Run: headless pygame with SDL's dummy video driver; simulated clock (each Clock.tick advances the game by its frame time, no real sleeping); random seed 0; keys injected as events and as key.get_pressed() state; no mouse input; restart key SPACE tapped at the start of phases 3 and 4.
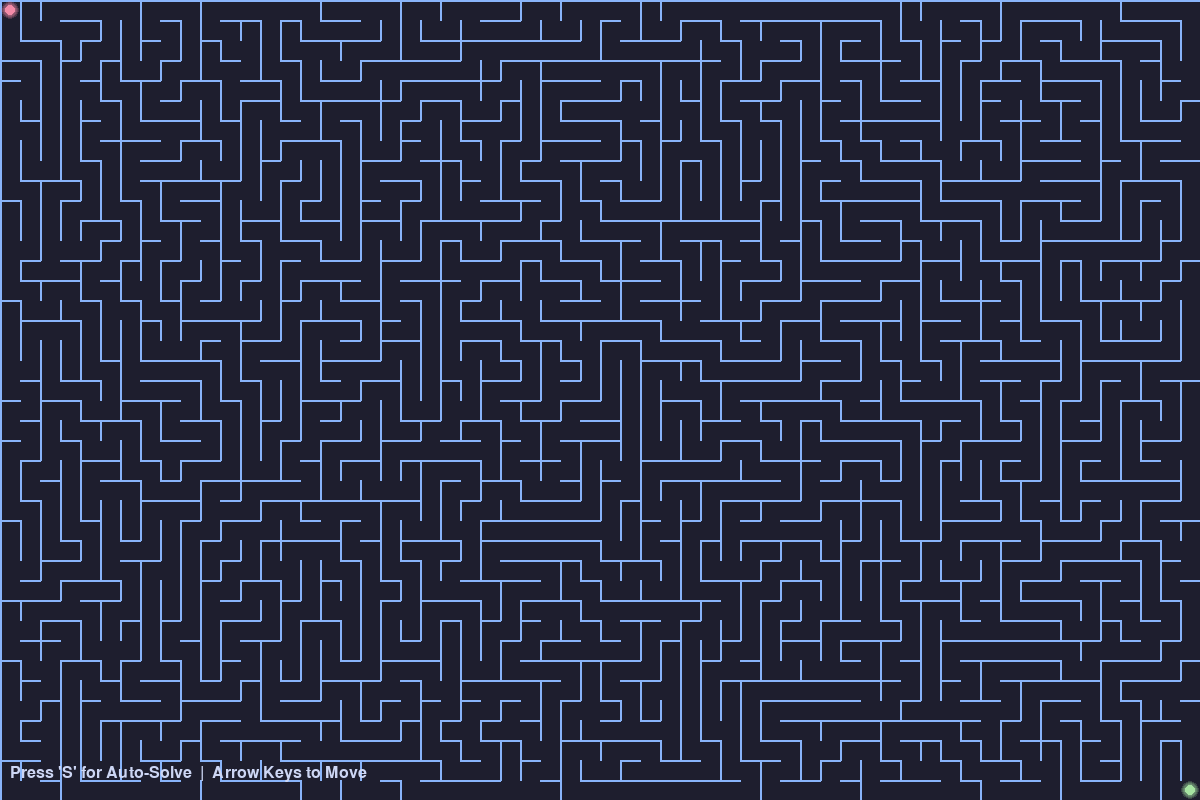
Frame 1 of 4 · flips 1–60 · no input
Frame 2 of 4 · flips 61–180 · tapped SPACE, RETURN · held RIGHT (→), D · screen unchanged from frame 1, image omitted
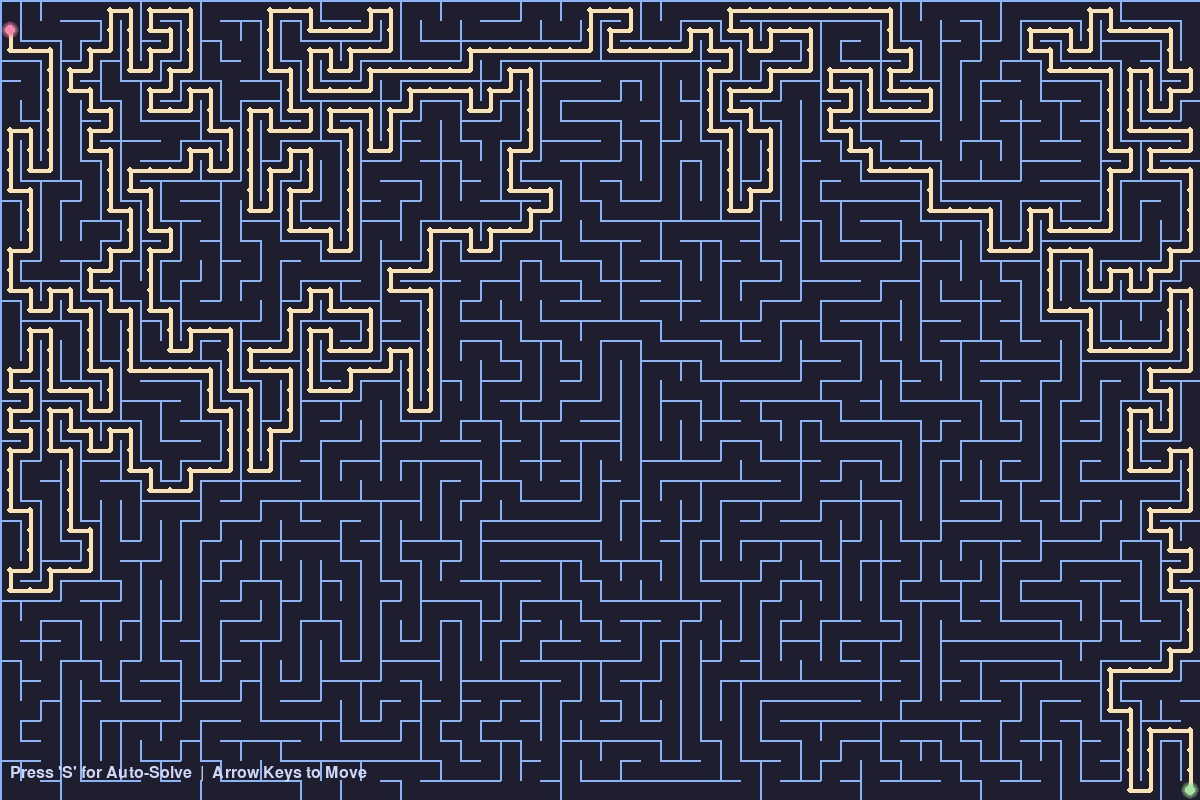
Frame 3 of 4 · flips 181–300 · tapped SPACE · held DOWN (↓), S
Frame 4 of 4 · flips 301–420 · tapped SPACE · held LEFT (←), A, UP (↑), W · screen same as frame 1, image omitted

The pygame program that drew these frames:

#--- Manthan Vinzuda ---
import pygame
import random
import sys
from collections import deque

# --- Configuration & Colors ---
BG_COLOR = (30, 30, 46)       # Dark purple/gray background
WALL_COLOR = (137, 180, 250)  # Soft blue for walls
PLAYER_COLOR = (243, 139, 168) # Neon pink/red for the player
GOAL_COLOR = (166, 227, 161)   # Neon green for the goal
PATH_COLOR = (249, 226, 175)   # Neon yellow for the solver path
TEXT_COLOR = (205, 214, 244)   # White/gray text

# --- BIG PUZZLE SETTINGS ---
WIDTH = 1200
COLS, ROWS = 60, 40
CELL_SIZE = WIDTH // COLS
HEIGHT = ROWS * CELL_SIZE 
FPS = 60

class Cell:
    def __init__(self, x, y):
        self.x = x
        self.y = y
        self.walls = {'top': True, 'right': True, 'bottom': True, 'left': True}
        self.visited = False

    def draw(self, surface):
        x = self.x * CELL_SIZE
        y = self.y * CELL_SIZE
        line_width = 2

        if self.walls['top']:
            pygame.draw.line(surface, WALL_COLOR, (x, y), (x + CELL_SIZE, y), line_width)
        if self.walls['right']:
            pygame.draw.line(surface, WALL_COLOR, (x + CELL_SIZE, y), (x + CELL_SIZE, y + CELL_SIZE), line_width)
        if self.walls['bottom']:
            pygame.draw.line(surface, WALL_COLOR, (x + CELL_SIZE, y + CELL_SIZE), (x, y + CELL_SIZE), line_width)
        if self.walls['left']:
            pygame.draw.line(surface, WALL_COLOR, (x, y + CELL_SIZE), (x, y), line_width)

def generate_maze():
    grid = [[Cell(x, y) for y in range(ROWS)] for x in range(COLS)]
    stack = []
    
    current = grid[0][0]
    current.visited = True
    
    def get_unvisited_neighbors(cell):
        neighbors = []
        x, y = cell.x, cell.y
        if y > 0 and not grid[x][y-1].visited: neighbors.append(('top', grid[x][y-1]))
        if x < COLS - 1 and not grid[x+1][y].visited: neighbors.append(('right', grid[x+1][y]))
        if y < ROWS - 1 and not grid[x][y+1].visited: neighbors.append(('bottom', grid[x][y+1]))
        if x > 0 and not grid[x-1][y].visited: neighbors.append(('left', grid[x-1][y]))
        return neighbors

    completed = False
    while not completed:
        neighbors = get_unvisited_neighbors(current)
        if neighbors:
            direction, next_cell = random.choice(neighbors)
            stack.append(current)
            
            if direction == 'top':
                current.walls['top'] = False
                next_cell.walls['bottom'] = False
            elif direction == 'right':
                current.walls['right'] = False
                next_cell.walls['left'] = False
            elif direction == 'bottom':
                current.walls['bottom'] = False
                next_cell.walls['top'] = False
            elif direction == 'left':
                current.walls['left'] = False
                next_cell.walls['right'] = False
                
            current = next_cell
            current.visited = True
        elif stack:
            current = stack.pop()
        else:
            completed = True
            
    return grid

def solve_maze(grid, start_x, start_y, goal_x, goal_y):
    """Solves the maze using Breadth-First Search (BFS) to find the shortest path."""
    queue = deque([[(start_x, start_y)]])
    visited = set()
    visited.add((start_x, start_y))

    while queue:
        path = queue.popleft()
        x, y = path[-1]

        if x == goal_x and y == goal_y:
            return path

        current_cell = grid[x][y]
        
        # Check all possible moves from current cell (where there are no walls)
        moves = []
        if not current_cell.walls['top']: moves.append((x, y - 1))
        if not current_cell.walls['bottom']: moves.append((x, y + 1))
        if not current_cell.walls['left']: moves.append((x - 1, y))
        if not current_cell.walls['right']: moves.append((x + 1, y))

        for next_x, next_y in moves:
            if (next_x, next_y) not in visited:
                visited.add((next_x, next_y))
                new_path = list(path)
                new_path.append((next_x, next_y))
                queue.append(new_path)
                
    return []

def draw_glow(surface, color, pos, radius):
    x, y = pos
    for r in range(radius, 0, -1):
        alpha = int(255 * (r / radius))
        glow_surf = pygame.Surface((r*2, r*2), pygame.SRCALPHA)
        pygame.draw.circle(glow_surf, (*color, 50), (r, r), r)
        surface.blit(glow_surf, (x - r, y - r))

def main():
    pygame.init()
    screen = pygame.display.set_mode((WIDTH, HEIGHT))
    pygame.display.set_caption("Mega Neon Maze + Auto Solver")
    clock = pygame.time.Clock()
    font = pygame.font.SysFont("Segoe UI", 64, bold=True)
    small_font = pygame.font.SysFont("Segoe UI", 24)

    grid = generate_maze()
    
    player_x, player_y = 0, 0
    goal_x, goal_y = COLS - 1, ROWS - 1
    
    game_over = False
    solved_path = [] # Stores the auto-solver path

    running = True
    while running:
        screen.fill(BG_COLOR)
        
        for event in pygame.event.get():
            if event.type == pygame.QUIT:
                running = False
            
            if event.type == pygame.KEYDOWN and not game_over:
                current_cell = grid[player_x][player_y]
                moved = False
                
                # Normal Movement
                if event.key == pygame.K_UP and not current_cell.walls['top']:
                    player_y -= 1; moved = True
                elif event.key == pygame.K_DOWN and not current_cell.walls['bottom']:
                    player_y += 1; moved = True
                elif event.key == pygame.K_LEFT and not current_cell.walls['left']:
                    player_x -= 1; moved = True
                elif event.key == pygame.K_RIGHT and not current_cell.walls['right']:
                    player_x += 1; moved = True
                    
                # Auto Solver Trigger
                elif event.key == pygame.K_s:
                    solved_path = solve_maze(grid, player_x, player_y, goal_x, goal_y)

                # Clear path if player moves manually
                if moved:
                    solved_path = []

            if event.type == pygame.KEYDOWN and game_over:
                if event.key == pygame.K_SPACE:
                    grid = generate_maze()
                    player_x, player_y = 0, 0
                    solved_path = []
                    game_over = False

        if player_x == goal_x and player_y == goal_y:
            game_over = True

        # Draw Maze Walls
        for x in range(COLS):
            for y in range(ROWS):
                grid[x][y].draw(screen)

        # Draw Solved Path (If triggered)
        if len(solved_path) > 1:
            for i in range(len(solved_path) - 1):
                p1_x = solved_path[i][0] * CELL_SIZE + CELL_SIZE // 2
                p1_y = solved_path[i][1] * CELL_SIZE + CELL_SIZE // 2
                p2_x = solved_path[i+1][0] * CELL_SIZE + CELL_SIZE // 2
                p2_y = solved_path[i+1][1] * CELL_SIZE + CELL_SIZE // 2
                
                # Draw a glowing thick line for the path
                pygame.draw.line(screen, PATH_COLOR, (p1_x, p1_y), (p2_x, p2_y), 4)
                pygame.draw.circle(screen, PATH_COLOR, (p1_x, p1_y), 3)

        # Draw Goal
        gx_center = goal_x * CELL_SIZE + CELL_SIZE // 2
        gy_center = goal_y * CELL_SIZE + CELL_SIZE // 2
        draw_glow(screen, GOAL_COLOR, (gx_center, gy_center), CELL_SIZE // 2 - 1)
        pygame.draw.circle(screen, GOAL_COLOR, (gx_center, gy_center), max(2, CELL_SIZE // 4))

        # Draw Player
        px_center = player_x * CELL_SIZE + CELL_SIZE // 2
        py_center = player_y * CELL_SIZE + CELL_SIZE // 2
        draw_glow(screen, PLAYER_COLOR, (px_center, py_center), CELL_SIZE // 2 - 1)
        pygame.draw.circle(screen, PLAYER_COLOR, (px_center, py_center), max(2, CELL_SIZE // 4))

        # UI Instructions
        if not game_over:
            instruct_text = small_font.render("Press 'S' for Auto-Solve  |  Arrow Keys to Move", True, TEXT_COLOR)
            screen.blit(instruct_text, (10, HEIGHT - 35))

        # Draw Game Over Text
        if game_over:
            overlay = pygame.Surface((WIDTH, HEIGHT), pygame.SRCALPHA)
            overlay.fill((0, 0, 0, 200))
            screen.blit(overlay, (0, 0))
            
            text = font.render("YOU WIN! Press SPACE to replay", True, TEXT_COLOR)
            text_rect = text.get_rect(center=(WIDTH // 2, HEIGHT // 2))
            screen.blit(text, text_rect)

        pygame.display.flip()
        clock.tick(FPS)

    pygame.quit()
    sys.exit()

if __name__ == "__main__":
    main()
